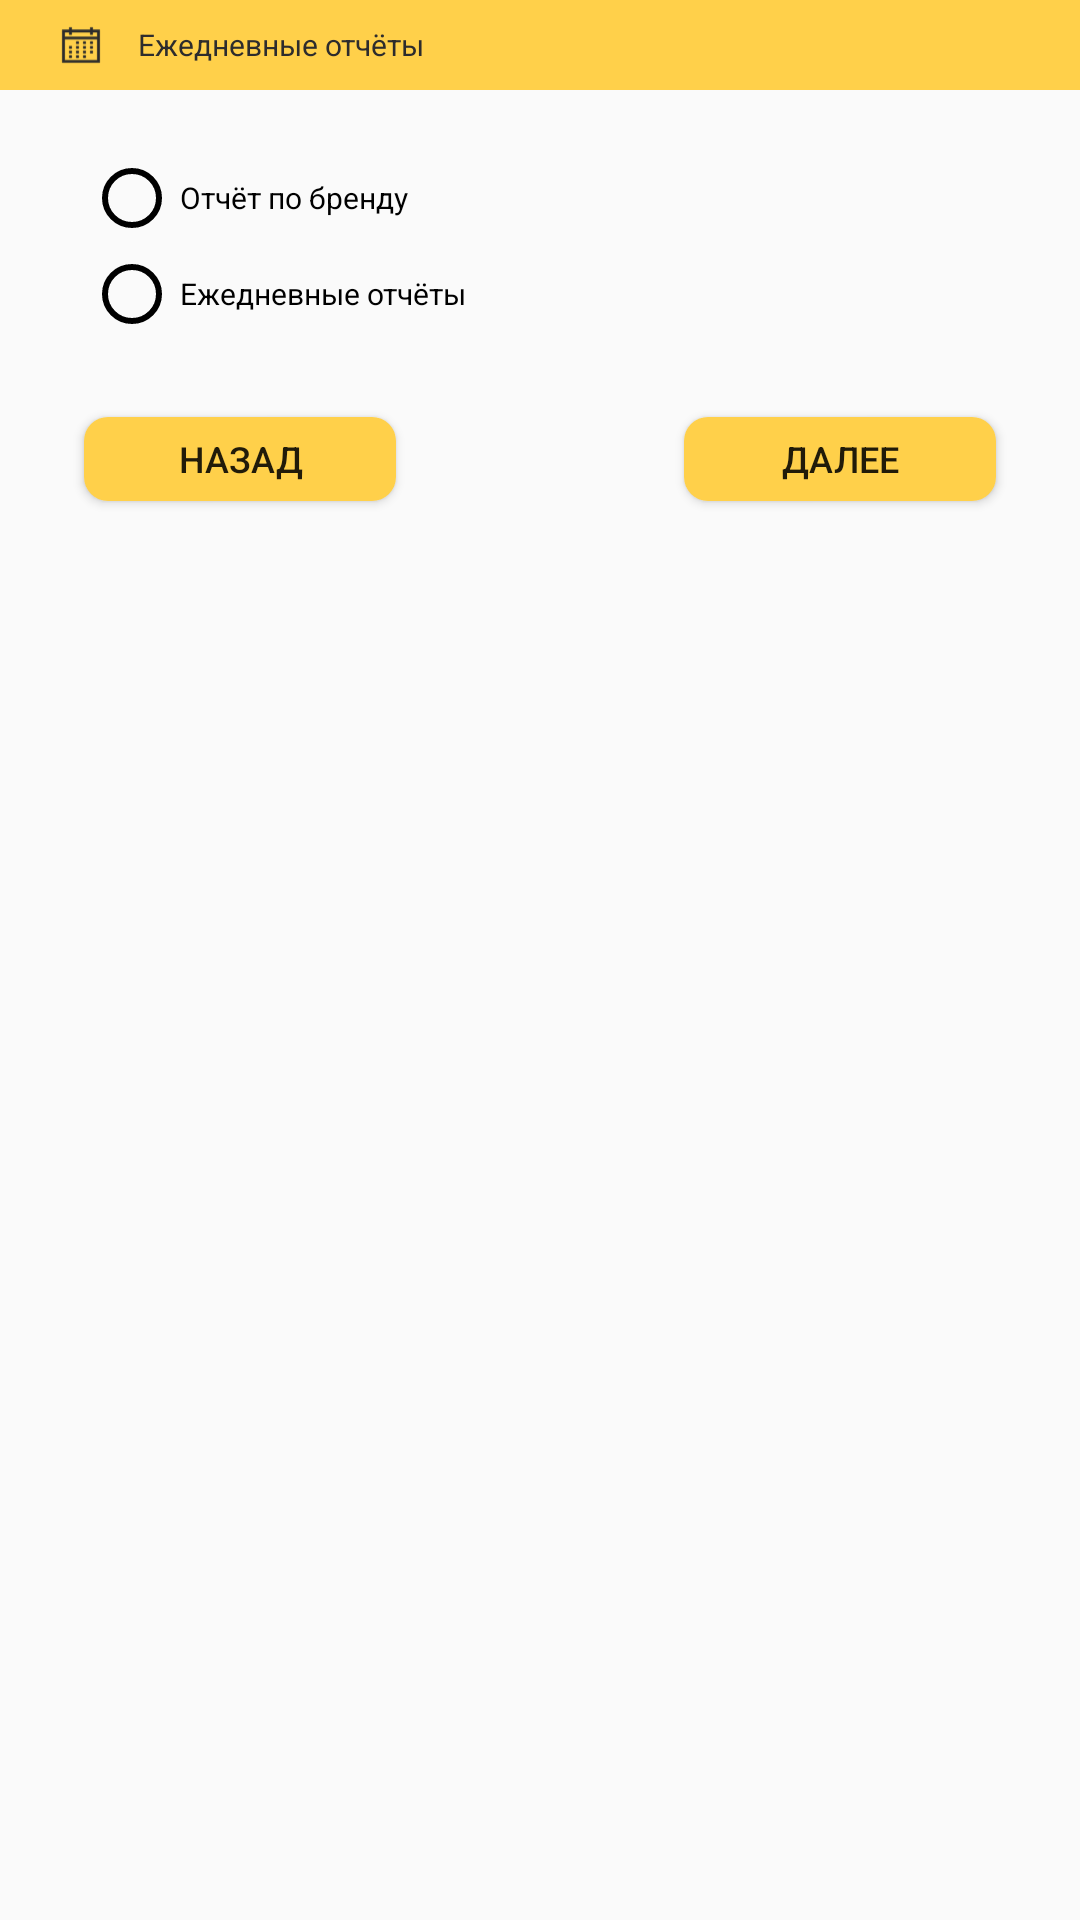

This screen was rendered from an Android layout file. Write that file and the resources it references.
<!-- AndroidManifest.xml: application theme Theme.Delline -->
<!-- res/layout/daily_reports_dialog.xml -->
<?xml version="1.0" encoding="utf-8"?>
<RelativeLayout xmlns:android="http://schemas.android.com/apk/res/android"
    android:layout_width="match_parent"
    android:layout_height="180dp">

    <RelativeLayout
        android:id="@+id/topBar"
        android:layout_width="match_parent"
        android:layout_height="30dp"
        android:background="#FFD04A">

        <ImageView
            android:id="@+id/ic_buy"
            android:layout_width="14dp"
            android:layout_height="14dp"
            android:layout_centerVertical="true"
            android:layout_marginStart="20dp"
            android:src="@drawable/ic_daily" />

        <TextView
            android:id="@+id/bodyName"
            android:layout_width="wrap_content"
            android:layout_height="wrap_content"
            android:layout_marginStart="12dp"
            android:layout_marginTop="8dp"
            android:layout_toEndOf="@id/ic_buy"
            android:text="Ежедневные отчёты"
            android:textColor="#2D2C2D"
            android:textSize="10sp" />
    </RelativeLayout>

    <RadioGroup
        android:id="@+id/radioGroup"
        android:layout_width="wrap_content"
        android:layout_height="wrap_content"
        android:layout_below="@id/topBar"
        android:layout_marginStart="28dp"
        android:layout_marginTop="20dp">

        <RadioButton
            android:id="@+id/radioButton1"
            android:layout_width="match_parent"
            android:layout_height="wrap_content"
            android:buttonTint="@color/black"
            android:text="Отчёт по бренду"
            android:textColor="@color/black"
            android:textSize="10sp" />

        <RadioButton
            android:id="@+id/radioButton2"
            android:layout_width="match_parent"
            android:layout_height="wrap_content"
            android:buttonTint="@color/black"
            android:text="Ежедневные отчёты"
            android:textColor="@color/black"
            android:textSize="10sp" />

    </RadioGroup>

    <Button
        android:id="@+id/exit"
        android:layout_width="104dp"
        android:layout_height="28dp"
        android:layout_below="@id/radioGroup"
        android:layout_marginStart="28dp"
        android:layout_marginTop="25dp"
        android:background="@drawable/custom_dialog_btn"
        android:text="Назад"
        android:textSize="12sp" />

    <Button
        android:id="@+id/enter"
        android:layout_width="104dp"
        android:layout_height="28dp"
        android:layout_below="@id/radioGroup"
        android:layout_alignParentEnd="true"
        android:layout_marginTop="25dp"
        android:layout_marginEnd="28dp"
        android:background="@drawable/custom_dialog_btn"
        android:text="Далее"
        android:textSize="12sp" />
</RelativeLayout>
<!-- resources referenced by this layout -->
<resources>
  <color name="black">#FF000000</color>
  <!-- drawable custom_dialog_btn (drawable) -->
  <?xml version="1.0" encoding="utf-8"?>
  <shape xmlns:android="http://schemas.android.com/apk/res/android"
      android:shape="rectangle">
      <size
          android:width="104dp"
          android:height="28dp" />
      <solid android:color="#FFD04A" />
      <corners android:radius="8dp" />
  </shape>
  <!-- drawable ic_daily (drawable) -->
  <vector xmlns:android="http://schemas.android.com/apk/res/android"
      android:width="18dp"
      android:height="17dp"
      android:viewportWidth="18"
      android:viewportHeight="17">
    <path
        android:pathData="M7,7H8V8H7V7ZM10,13H11V14H10V13ZM13,7H14V8H13V7ZM10,7H11V8H10V7ZM7,9H8V10H7V9ZM4,9H5V10H4V9ZM13,9H14V10H13V9ZM10,9H11V10H10V9ZM7,11H8V12H7V11ZM4,11H5V12H4V11ZM13,11H14V12H13V11ZM10,11H11V12H10V11ZM7,13H8V14H7V13ZM4,13H5V14H4V13ZM17,2V16H1V2H4V1H5V2H13V1H14V2H17ZM2,3V5H16V3H14V4H13V3H5V4H4V3H2ZM16,15V6H2V15H16Z"
        android:strokeWidth="0.2"
        android:fillColor="#2D2C2D"
        android:strokeColor="#2D2C2D"/>
  </vector>
  <style name="Theme.Delline" parent="Theme.AppCompat.DayNight.NoActionBar">
          
          <item name="colorPrimary">@color/purple_500</item>
          <item name="colorPrimaryVariant">@color/purple_700</item>
          <item name="colorOnPrimary">@color/white</item>
          
          <item name="colorSecondary">@color/teal_200</item>
          <item name="colorSecondaryVariant">@color/teal_700</item>
          <item name="colorOnSecondary">@color/black</item>
          
          <item name="android:statusBarColor" tools:targetApi="l">?attr/colorPrimaryVariant</item>
          
      </style>
  <color name="purple_500">#FF6200EE</color>
  <color name="purple_700">#FF3700B3</color>
  <color name="white">#FFFFFFFF</color>
  <color name="teal_200">#FF03DAC5</color>
  <color name="teal_700">#FF018786</color>
</resources>
